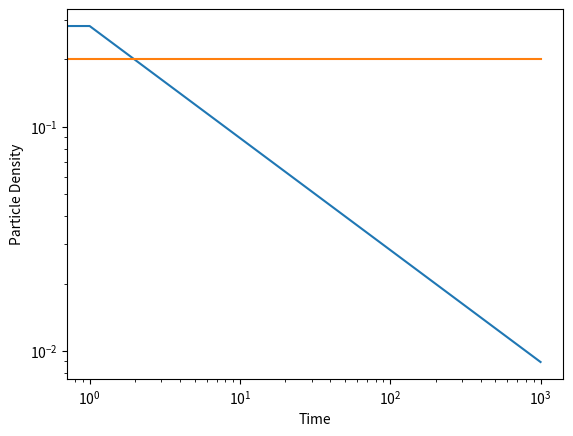

Here is the Python script that generated this plot:
# This is a sample Python script.

# Press Shift+F10 to execute it or replace it with your code.
# Press Double Shift to search everywhere for classes, files, tool windows, actions, and settings.
import random
import matplotlib.pyplot as plt
import matplotlib.pyplot as plt2
import math
import statistics
import numpy
import sys

class Particle:
    def __init__(self, position, id, pair, pairValue):
        self.position = position
        self.id = id
        self.pair = pair
        self.pairValue = pairValue

    def getPosition(self):
        return self.position

    def getId(self):
        return self.id

    def getPair(self):
        return self.pair

    def getPairValue(self):
        return self.pairValue

    def setPosition(self,pos):
        self.position = pos

    def setId(self,num):
        self.id = num

    def setPair(self,p):
        self.pair = p

    def setPairValue(self,p):
        self.pairValue = p


def boardPrint(board):
    print("[", end = '')
    for i in range(0,len(board)):
        if board[i] != 0:
            print("1", end = '')
        else:
            print("0", end='')
        if i != len(board) -1:
            print(",", end = '')
    print("]", end = '')


total = []
for k in range(0,100):
    print(k)
    numP = []
    board = []
    boardSize = 10
    N0 = 2
    particleList = []
    counter = 1
    for i in range(0,boardSize):
        if (i%(boardSize/N0)) == 0:
            p = Particle(i,counter,None, 1)
            board.append(p)
            counter = counter + 1
            particleList.append(p)
        else:
            board.append(0)
    print(board)

    for i in range(0,len(particleList)):
        if i % 2 == 0:
            p = particleList[i]
            p.setPair(particleList[i+1])
        else:
            p = particleList[i]
            p.setPair(particleList[i-1])
    for j in range(0,1000):
        numParticles = len(particleList)
        numP.append(numParticles/len(board))
        for i in range(0,numParticles):
            x = random.randint(0,len(particleList)-1)
            p = particleList[x]
            sign = 1
            if random.random() < 0.5:
                sign = -1
            while ((p.getPosition() == 0 and sign == -1) or (p.getPosition() == len(board)-1 and sign == 1)):
                x = random.randint(0, len(particleList) - 1)
                p = particleList[x]
                sign = 1
                if random.random() < 0.5:
                    sign = -1
            if board[p.getPosition()+sign] == 0:
                board[p.getPosition()+sign] = board[p.getPosition()]
                board[p.getPosition()] = 0
                p.setPosition(p.getPosition()+sign)
            else:
                if p.getPair() == board[p.getPosition() + sign]:
                    if p.getPairValue() == 0:
                        particleList.remove(p)
                        particleList.remove(board[p.getPosition()+sign])
                        board[p.getPosition()] = 0
                        board[p.getPosition()+sign] = 0
                        # if p.getPairValue() == 1 then do nothing since they are already paired
                else:
                    s = p.getPair()
                    q = board[p.getPosition()+sign]

                    r = q.getPair()
                    n = p.getPairValue()
                    nPrime = q.getPairValue()
                    m = 0
                    if random.random() < 0.5:
                        m = 1
                    mPrime = 0
                    if ((n+nPrime) % 2 != (m + mPrime) %2):
                        mPrime = 1

                    p.setPair(q)
                    q.setPair(p)
                    p.setPairValue(m)
                    q.setPairValue(p.getPairValue())

                    s.setPair(r)
                    r.setPair(s)
                    s.setPairValue(mPrime)
                    r.setPairValue(s.getPairValue())
                    if m == 0:
                        particleList.remove(p)
                        particleList.remove(q)
                        board[p.getPosition()] = 0
                        board[q.getPosition()] = 0
    total.append(numP)

average = []
totalStd = []
for i in range(0,len(total[0])):
    sum = 0
    temp = []
    for j in range(0,len(total)):
        sum = sum + total[j][i]
        temp.append(total[j][i])
    average.append(sum/len(total))
    totalStd.append(statistics.stdev(temp))


time = []
for i in range(0,len(numP)):
    time.append(i)


y = []
y.append(1/(math.sqrt(4*(math.pi)*1)))
for i in range(1,len(time)):
    y.append(1/(math.sqrt(4*(math.pi)*time[i])))

plt.yscale("log")
plt.xscale("log")
plt.plot(time, y)
plt.plot(time,average)
plt.xlabel('Time')
plt.ylabel('Particle Density')
plt.show()